Run: headless pygame with SDL's dummy video driver; simulated clock (each Clock.tick advances the game by its frame time, no real sleeping); random seed 0; keys injected as events and as key.get_pressed() state; no mouse input.
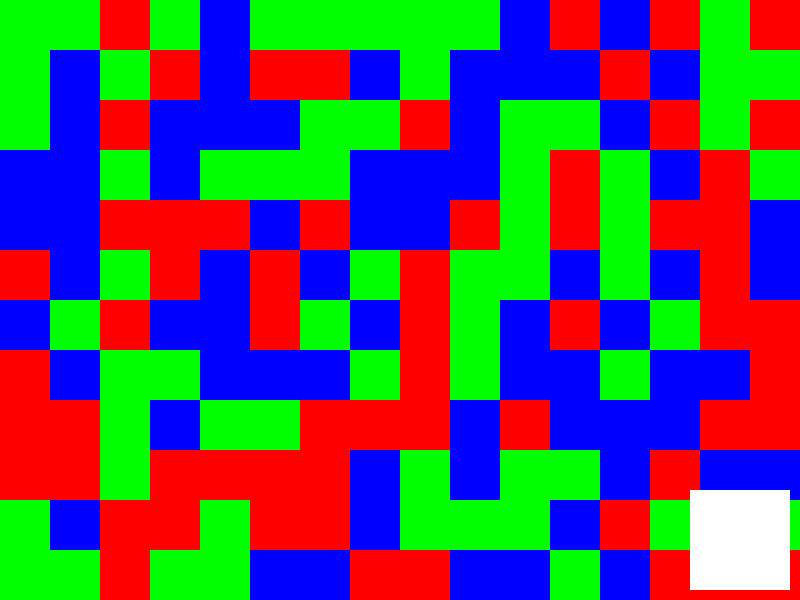
Frame 1 of 4 · flips 1–60 · no input
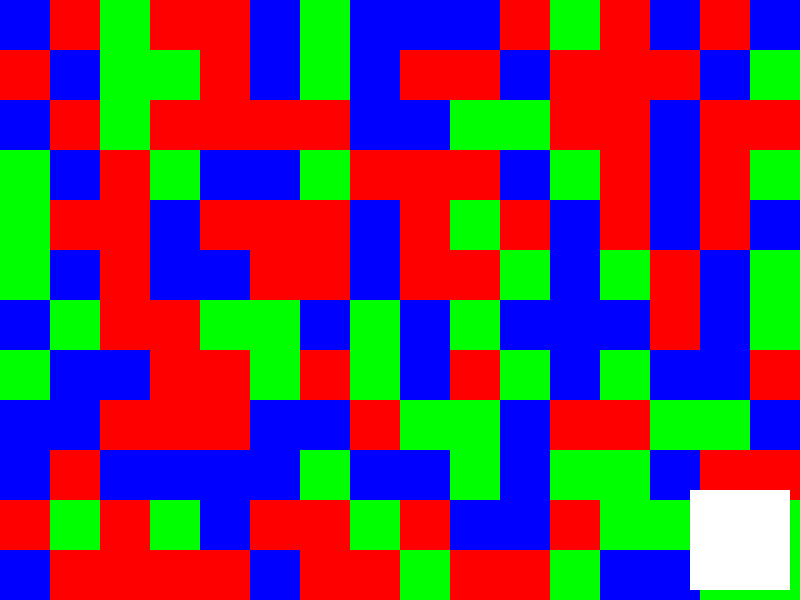
Frame 2 of 4 · flips 61–180 · tapped SPACE, RETURN · held RIGHT (→), D
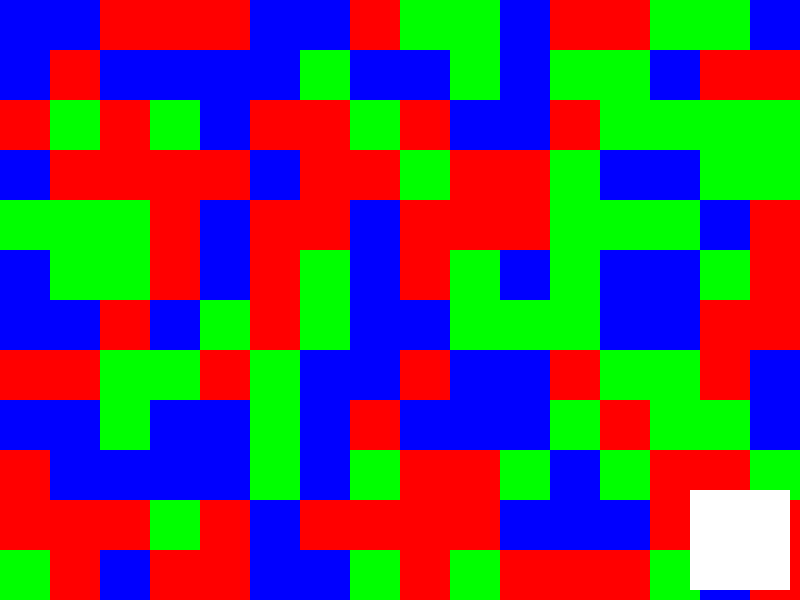
Frame 3 of 4 · flips 181–300 · held DOWN (↓), S
Frame 4 of 4 · flips 301–420 · held LEFT (←), A, UP (↑), W · screen same as frame 1, image omitted

The pygame program that drew these frames:

import pygame
import random # to draw random rectangles on map

# --- constants ---

RED = (255, 0, 0)
GREEN = (0, 255, 0)
BLUE = (0, 0, 255)
COLORS = (RED, GREEN, BLUE)

TILE_SIZE = 50

# --- main ---

pygame.init()

# - window -
screen = pygame.display.set_mode((800,600))
screen_rect = screen.get_rect()

# - map - (with random rectangles)
fullmap = pygame.Surface((2000, 1000))
#for y in range(TILE_SIZE, 1000-TILE_SIZE, TILE_SIZE):
#    for x in range(TILE_SIZE, 2000-TILE_SIZE, TILE_SIZE):
for y in range(0, 1000, TILE_SIZE):
    for x in range(0, 2000, TILE_SIZE):
        pygame.draw.rect(fullmap, random.choice(COLORS), (x, y, TILE_SIZE, TILE_SIZE))
fullmap_rect = fullmap.get_rect()

# - icon(s) which not move -
icon = pygame.Surface((100, 100))
icon.fill((255,255,255))
icon_rect = icon.get_rect()
icon_rect.right = screen_rect.right - 10
icon_rect.bottom = screen_rect.bottom - 10

# - camera -
# `camera` is not `Surface` but only `Rect` with value/offset which I uses to cut map
camera = screen.get_rect()

# --- loop ---
running = True
while running:

    # - events -

    for event in pygame.event.get():
        if event.type == pygame.QUIT:
            running = False
        if event.type == pygame.KEYDOWN:
            if event.key == pygame.K_ESCAPE:
                running = False

    # - updates (without draws) -

    keys = pygame.key.get_pressed()
    if keys[pygame.K_LEFT]:
        camera.x -= 5
        if camera.left < fullmap_rect.left:
            camera.left = fullmap_rect.left
    if keys[pygame.K_RIGHT]:
        camera.x += 5
        if camera.right > fullmap_rect.right:
            camera.right = fullmap_rect.right
    if keys[pygame.K_UP]:
        camera.y -= 5
        if camera.top < fullmap_rect.top:
            camera.top = fullmap_rect.top
    if keys[pygame.K_DOWN]:
        camera.y += 5
        if camera.bottom > fullmap_rect.bottom:
            camera.bottom = fullmap_rect.bottom

    # - draws (without updates) -

    # moving map - using `camera` to copy part of `fullmap` to `screen`
    screen.blit(fullmap, (0,0), camera)

    # static icon(s)
    screen.blit(icon, icon_rect)

    pygame.display.update()

# --- end ---
pygame.quit()
